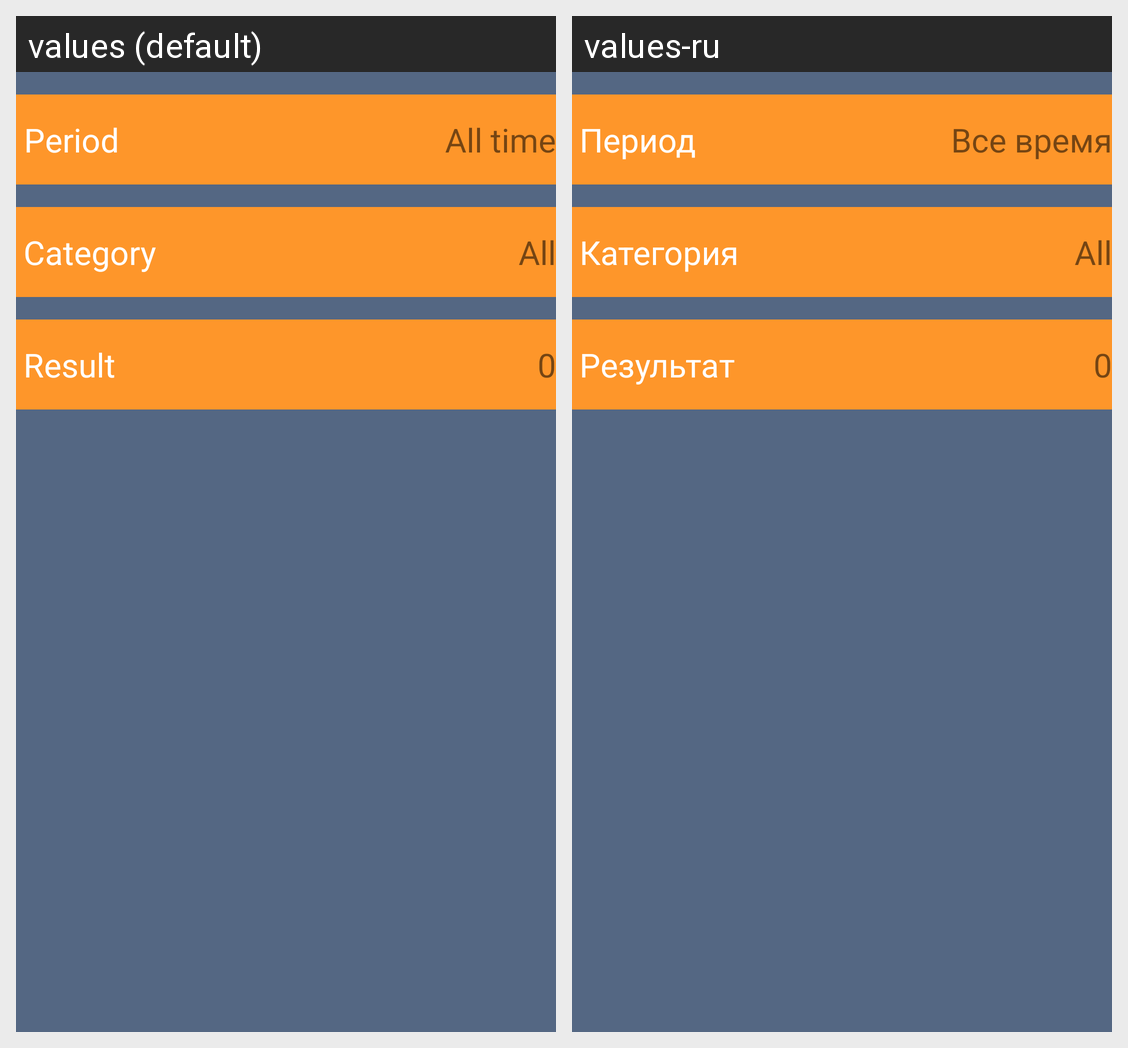

The Android screen above is rendered under two locales of the same app. Produce the string resources it draws, with the default and per-locale values.
Android screen res/layout/activity_report.xml rendered under 2 locales, left to right: values (default), values-ru. Device: Nexus 5 (rendered at 1080×1920; each locale shown at half size, 540×960, under a caption strip naming it); theme AppTheme.
Strings drawn on this screen, with the default value and each locale's value (text and hints the layout hard-codes, and strings that could not be matched under every locale, appear in the picture but are not listed):

Period
  values: Period
  values-ru: Период

period_all
  values: All time
  values-ru: Все время

category
  values: Category
  values-ru: Категория

Result
  values: Result
  values-ru: Результат
